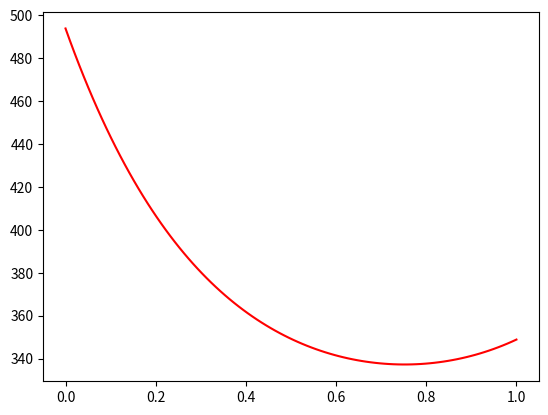

Write the Python code that produced this figure.
#%%
#Question 2

import math
import numpy as np
import matplotlib.pyplot as plt

eps = math.pow(10,-6)
n = 100
m = 10000000
compteur = 0
c = 10
f = 3000

def tridiag(N):
  mat = np.diag(np.ones(N),0)*2 - np.diag(np.ones(N-1),1) - np.diag(np.ones(N-1),-1)
  return mat


Y1 = np.zeros(n) #tableau contenant les valeurs de la dérivée seconde de la température en chaque point du schéma de différence finie
A = ((n+1)**2)*tridiag(n)
A+= c*np.diag(np.ones(n),0)
b = f*np.ones(n)  #les b(i) sont les approximations de la valeurs de la température au point xi
b[0] += 500*((n+1)**2)  #on connaît la valeur en 0 (b(0)) et celle en 1 (b(n-1))
b[n-1] += 350*((n+1)**2)


def G(y):
  return 2*(np.matmul(A,y)-b)

def rho(y):
  if np.array_equal(G(y),[0,0]):
    return 0
  else:
     res = ((np.linalg.norm(G(y)))**2)/(2*np.matmul(np.transpose(G(y)),np.matmul(A,G(y))))
     return res


Y2 = Y1 - rho(Y1)*G(Y1)
dist = np.linalg.norm(Y2-Y1)
while (compteur <= m and dist > eps):
  compteur += 1
  Y1 = Y2
  Y2 = Y1 - rho(Y1)*G(Y1)
  dist = np.linalg.norm(Y2-Y1)

x= np.linspace(0,1,n)
plt.plot(x,Y1,color="r")

print("compteur : ", compteur)
# %%
